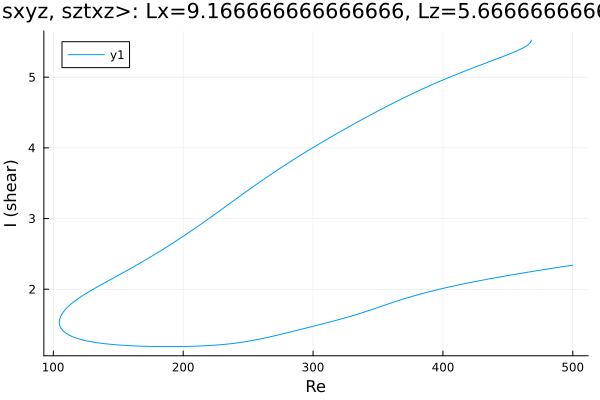

Data behind this chart, as committed beside it:
Re, shear
500.0, 2.34
499.7, 2.34
498.3, 2.336
496.9, 2.332
495.4, 2.328
494, 2.324
492.6, 2.32
491.2, 2.316
489.8, 2.312
488.4, 2.308
487, 2.304
485.5, 2.3
484.1, 2.296
482.7, 2.292
481.3, 2.288
479.9, 2.284
478.5, 2.28
477.1, 2.276
475.6, 2.272
474.2, 2.267
472.8, 2.263
471.4, 2.259
470, 2.255
468.6, 2.251
467.2, 2.246
465.7, 2.242
464.3, 2.238
462.9, 2.234
461.5, 2.229
460.1, 2.225
458.7, 2.221
457.3, 2.216
455.8, 2.212
454.4, 2.207
453, 2.203
451.6, 2.199
450.2, 2.194
448.8, 2.19
447.4, 2.185
445.9, 2.18
444.5, 2.176
443.1, 2.171
441.7, 2.167
440.3, 2.162
438.9, 2.157
437.5, 2.152
436, 2.148
434.6, 2.143
433.2, 2.138
431.8, 2.133
430.4, 2.128
429, 2.123
427.6, 2.118
426.1, 2.113
424.7, 2.108
423.3, 2.103
421.9, 2.098
420.5, 2.093
419.1, 2.087
417.7, 2.082
... 1,179 more rows
